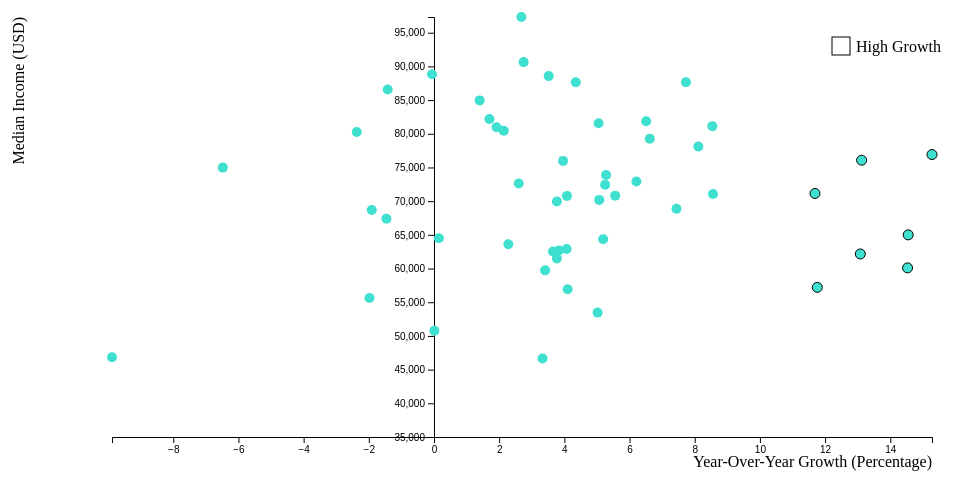
D3 v6 page, settled after 360 driven frames (6 s of simulated time); the page loaded 1 data file(s).


    var margin = {top: 20, right: 20, bottom: 60, left: 120};  // Further increased left margin
    var width = 960 - margin.left - margin.right;
    var height = 500 - margin.top - margin.bottom;


    // Append SVG and group
    var svg = d3.select("body")
        .append("svg")
        .attr("width", width + margin.left + margin.right)
        .attr("height", height + margin.top + margin.bottom)
        .append("g")
        .attr("transform", "translate(" + margin.left + "," + margin.top + ")");

    // Load data
    d3.csv("State_Income_Clean.csv").then(data => {
        // Parse and prepare the data
        data.forEach(d => {
            d['2021 Median income'] = +d['2021 Median income'].replace(/,/g, '');  // remove commas and convert to number
            d['YoY Growth'] = +d['YoY Growth'].slice(0, -1);  // remove the '%' symbol and convert to number
        });

        // Define scales
        var x = d3.scaleLinear()
            .domain([d3.min(data, d => d['YoY Growth']), d3.max(data, d => d['YoY Growth'])])  // x-axis starts from the minimum growth rate
            .range([0, width]);
        var y = d3.scaleLinear()
            .domain([35000, d3.max(data, d => d['2021 Median income'])])  // Start y-axis at 35,000
            .range([ height, 0]);

        // Create axes
        svg.append("g")
          .attr("transform", "translate(" + x(0) + ",0)")
          .call(d3.axisLeft(y));

      svg.append("g")
          .attr("transform", "translate(0," + y(35000) + ")")
          .call(d3.axisBottom(x));

        // Add X-Axis label
        svg.append("text")
            .attr("text-anchor", "end")
            .attr("x", width)
            .attr("y", height + margin.bottom / 2)
            .text("Year-Over-Year Growth (Percentage)");

        // Add Y-Axis label
        svg.append("text")
            .attr("text-anchor", "end")
            .attr("y", -margin.left + 20)  // Moved the label a bit more to the left
            .attr("dy", ".75em")
            .attr("transform", "rotate(-90)")
            .text("Median Income (USD)");

        // Add dots
        svg.append('g')
            .selectAll("dot")
            .data(data)
            .enter()
            .append("circle")
            .attr("cx", function (d) { return x(d['YoY Growth']); } )
            .attr("cy", function (d) { return y(d['2021 Median income']); } )
            .attr("r", 5)
            .attr("fill", "turquoise")
            .style("stroke", function(d) { 
            // Add stroke for selected states
            var highlightStates = ["Idaho", "Montana", "Oklahoma", "Vermont", "Tennessee", "Maine", "Louisiana"];
            return highlightStates.includes(d.State) ? "black" : "none"; 
  })
              .on("mouseover", function(event, d) {
                  tooltip.style("visibility", "visible")
                      .html(`State: ${d.State}<br>2021 Median Income: ${d['2021 Median income']}<br>YoY Growth: ${d['YoY Growth']}`);
                })
             .on("mousemove", function(event) {
                   tooltip.style("top", (event.pageY-10)+"px")
                      .style("left",(event.pageX+10)+"px");
             })
             .on("mouseout", function() {
                 tooltip.style("visibility", "hidden");
             });


            // Create a div for the tooltip
            var tooltip = d3.select("body")
                .append("div")
                .style("position", "absolute")
                .style("z-index", "10")
                .style("visibility", "hidden")
                .style("background", "#ffffff")
                .style("border", "solid")
                .style("border-width", "1px")
                .style("border-radius", "5px")
                .style("padding", "10px");

            });

            var color = d3.scaleOrdinal()
            .domain([""])  // Set domain explicitly
            .range(["white"]);

      // Define the legend
      var legend = svg.selectAll(".legend")  // Append to the svg's g element
          .data(color.domain())  // Use the domain of the color scale
          .enter().append("g")
          .attr("class", "legend")
          .attr("transform", function(d, i) { return "translate(" + (width - 100) + "," + (20 * i) + ")"; });  // Position the legend elements

      legend.append("rect")
          .attr("width", 18)
          .attr("height", 18)
          .style("fill", color);

      legend.append("text")
          .attr("x", 24)
          .attr("y", 9)
          .attr("dy", ".35em")
          .style("text-anchor", "start")
          .text(function(d) { return d; });
          var legendData = color.domain().concat(["High Growth"]);
var legend = svg.selectAll(".legend")  // Append to the svg's g element
  .data(legendData)  // Use the new legend data array
  .enter().append("g")
  .attr("class", "legend")
  .attr("transform", function(d, i) { return "translate(" + (width - 100) + "," + (20 * i) + ")"; });  // Position the legend elements

legend.append("rect")
  .attr("width", 18)
  .attr("height", 18)
  .style("fill", function(d) { 
      return d === "High Growth" ? "white" : color(d); 
  })
  .style("stroke", function(d) {
      return d === "High Growth" ? "black" : "none";
  })
  .style("stroke-width", function(d) {
      return d === "High Growth" ? 1 : 0;
  });

legend.append("text")
  .attr("x", 24)
  .attr("y", 9)
  .attr("dy", ".35em")
  .style("text-anchor", "start")
  .text(function(d) { return d; }); 
        

### data: State_Income_Clean.csv
State, 2021 Median income, 2020 Median Income, YoY Growth
United States, 70,784, 68,010, 4.08%
Alabama, 56,929, 54,689, 4.10%
Alaska, 81,133, 74,746, 8.54%
Arizona, 70,821, 67,088, 5.56%
Arkansas, 50,784, 50,777, 0.01%
California, 81,575, 77,652, 5.05%
Colorado, 84,954, 83,777, 1.40%
Connecticut, 80,958, 79,432, 1.92%
Delaware, 68,687, 70,022, -1.91%
District of Columbia, 90,640, 88,218, 2.75%
Florida, 59,734, 57,763, 3.41%
Georgia, 61,497, 59,265, 3.77%
Hawaii, 82,199, 80,825, 1.70%
Idaho, 76,918, 66,725, 15.28%
Illinois, 79,253, 74,334, 6.62%
Indiana, 70,190, 66,805, 5.07%
Iowa, 72,429, 68,816, 5.25%
Kansas, 75,979, 73,082, 3.96%
Kentucky, 55,629, 56,755, -1.98%
Louisiana, 57,206, 51,186, 11.76%
Maine, 71,139, 63,693, 11.69%
Maryland, 97,332, 94,789, 2.68%
Massachusetts, 86,566, 87,812, -1.42%
Michigan, 64,488, 64,392, 0.15%
Minnesota, 80,441, 78,753, 2.14%
Mississippi, 46,637, 45,134, 3.33%
Missouri, 63,594, 62,178, 2.28%
Montana, 64,999, 56,741, 14.55%
Nebraska, 78,109, 72,248, 8.11%
Nevada, 64,340, 61,164, 5.19%
New Hampshire, 88,841, 88,894, -0.06%
New Jersey, 88,559, 85,549, 3.52%
New Mexico, 53,463, 50,906, 5.02%
New York, 72,920, 68,659, 6.21%
North Carolina, 62,891, 60,430, 4.07%
North Dakota, 68,882, 64,115, 7.44%
Ohio, 62,689, 60,379, 3.83%
Oklahoma, 60,096, 52,471, 14.53%
Oregon, 81,855, 76,855, 6.51%
Pennsylvania, 72,627, 70,789, 2.60%
Rhode Island, 74,982, 80,175, -6.48%
South Carolina, 62,542, 60,341, 3.65%
South Dakota, 73,893, 70,189, 5.28%
Tennessee, 62,166, 54,975, 13.08%
Texas, 67,404, 68,404, -1.46%
Utah, 87,649, 83,993, 4.35%
Vermont, 76,079, 67,257, 13.12%
Virginia, 80,268, 82,214, -2.37%
Washington, 87,648, 81,358, 7.73%
West Virginia, 46,836, 51,970, -9.88%
Wisconsin, 69,943, 67,405, 3.77%
Wyoming, 71,052, 65,450, 8.56%